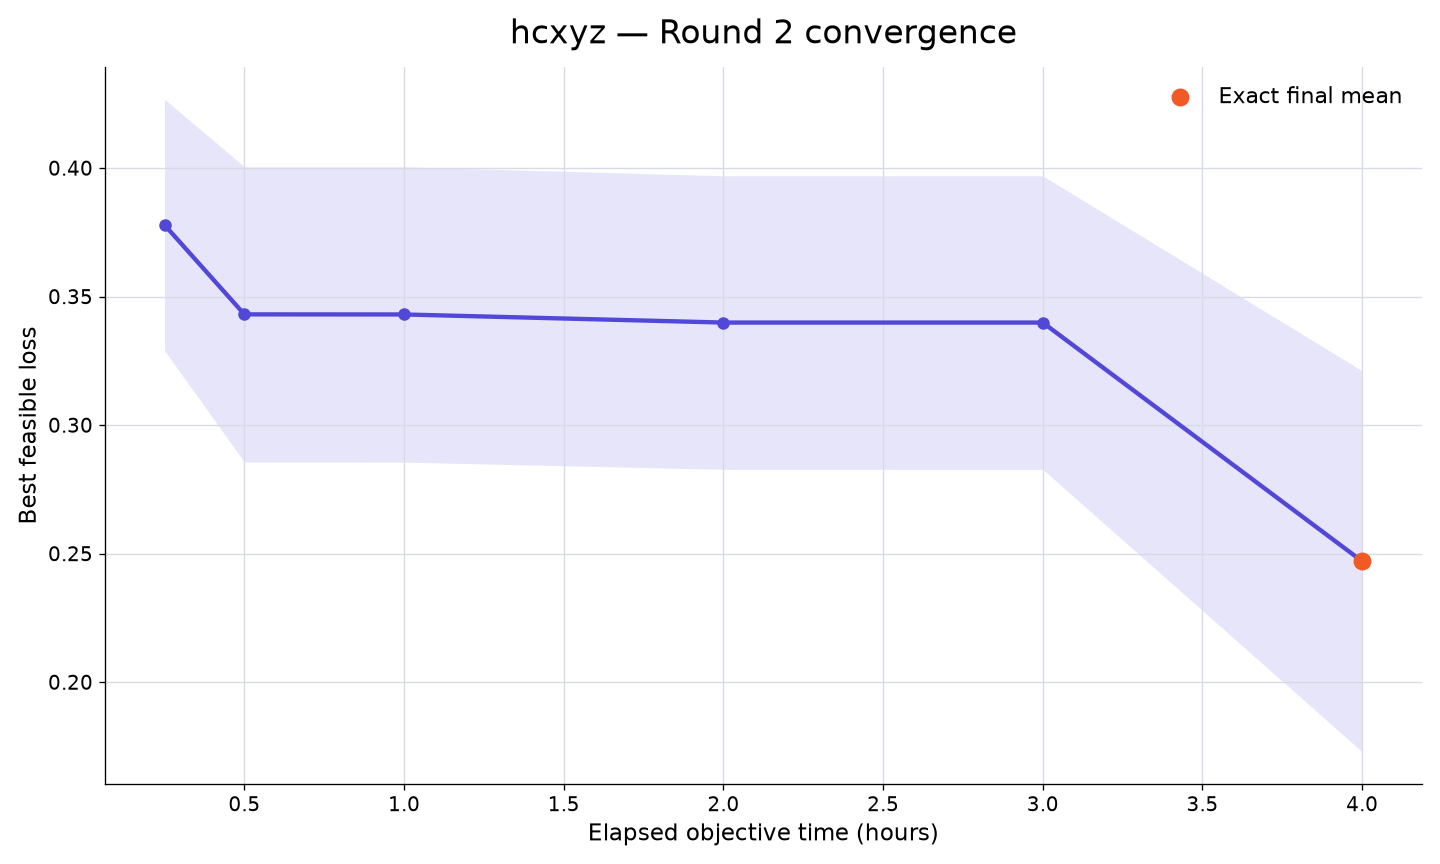

The data file committed next to this chart (first rows):
rank, participant_id, elapsed_minutes, runs_with_value, mean_best_feasible_loss, std_best_feasible_loss, sem_best_feasible_loss, median_best_feasible_loss, minimum_best_feasible_loss, maximum_best_feasible_loss, exact_run_count, sampled_upper_bound_run_count, missing_run_count
15, hcxyz, 15, 10, 0.3779, 0.1546, 0.04889, 0.424, 0.08267, 0.5951, 0, 10, 0
15, hcxyz, 30, 10, 0.3431, 0.1816, 0.05742, 0.3859, 0.05239, 0.5951, 0, 10, 0
15, hcxyz, 60, 10, 0.343, 0.1816, 0.05744, 0.3859, 0.05201, 0.5951, 0, 10, 0
15, hcxyz, 120, 10, 0.3399, 0.1805, 0.05709, 0.376, 0.05201, 0.5951, 0, 10, 0
15, hcxyz, 180, 10, 0.3399, 0.1805, 0.05709, 0.376, 0.05201, 0.5951, 0, 10, 0
15, hcxyz, 240, 10, 0.247, 0.2343, 0.07409, 0.3277, -0.3162, 0.4292, 10, 0, 0
